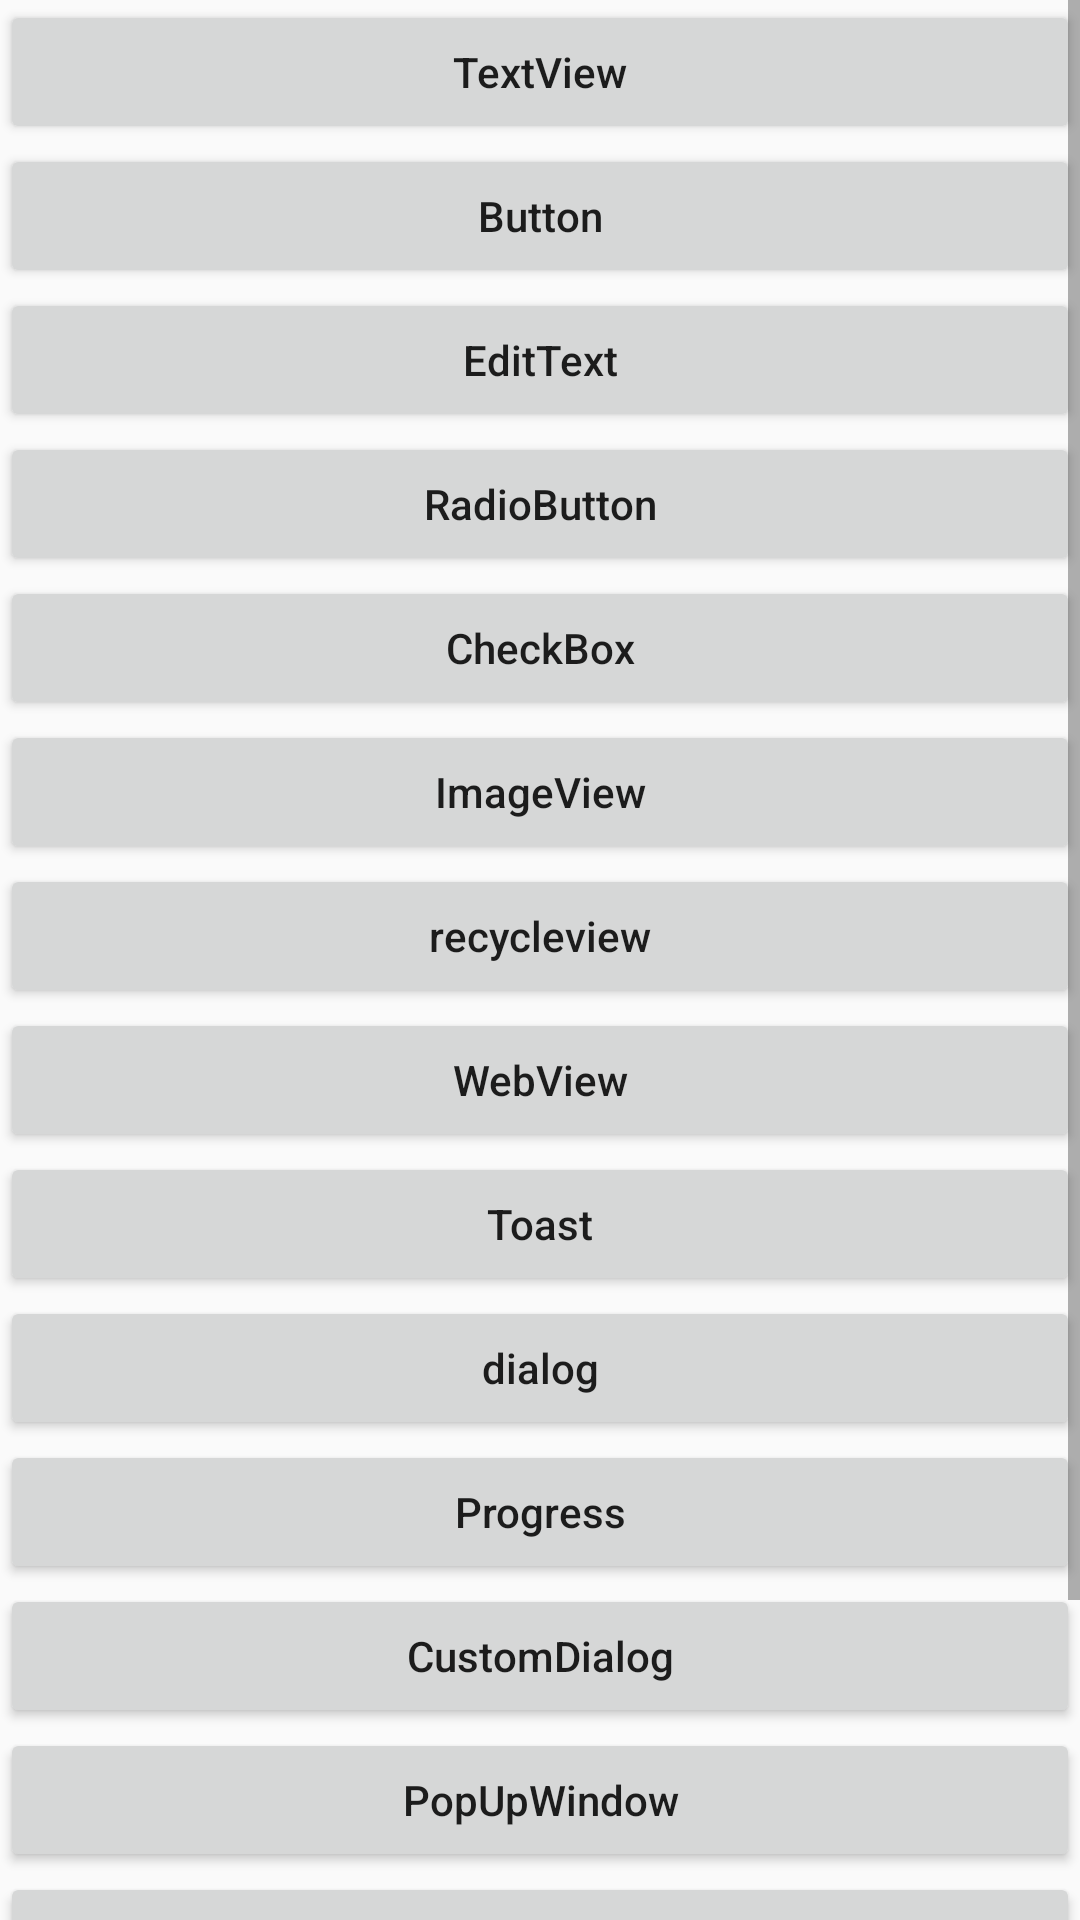

Layout XML and referenced resources for this Android screen:
<!-- AndroidManifest.xml: application theme AppTheme -->
<!-- res/layout/activity_ui.xml -->
<?xml version="1.0" encoding="utf-8"?>
<ScrollView xmlns:android="http://schemas.android.com/apk/res/android"
    android:layout_width="match_parent"
    android:layout_height="match_parent">

    <LinearLayout
        android:layout_width="match_parent"
        android:layout_height="wrap_content"
        android:orientation="vertical">

        <Button
            android:id="@+id/btn_textview"
            android:layout_width="match_parent"
            android:layout_height="wrap_content"
            android:text="TextView"
            android:textAllCaps="false"/>

        <Button
            android:id="@+id/btn_button"
            android:layout_width="match_parent"
            android:layout_height="wrap_content"
            android:text="Button"
            android:textAllCaps="false"/>
        <Button
            android:id="@+id/btn_edittext"
            android:layout_width="match_parent"
            android:layout_height="wrap_content"
            android:text="EditText"
            android:textAllCaps="false"/>

        <Button
            android:id="@+id/btn_radiobutton"
            android:layout_width="match_parent"
            android:layout_height="wrap_content"
            android:text="RadioButton"
            android:textAllCaps="false"/>

        <Button
            android:id="@+id/btn_checkbox"
            android:layout_width="match_parent"
            android:layout_height="wrap_content"
            android:text="CheckBox"
            android:textAllCaps="false"/>

        <Button
            android:id="@+id/btn_imageview"
            android:layout_width="match_parent"
            android:layout_height="wrap_content"
            android:text="ImageView"
            android:textAllCaps="false"/>

        <Button
            android:id="@+id/btn_recycleview"
            android:layout_width="match_parent"
            android:layout_height="wrap_content"
            android:text="recycleview"
            android:textAllCaps="false"/>

        <Button
            android:id="@+id/btn_webview"
            android:layout_width="match_parent"
            android:layout_height="wrap_content"
            android:text="WebView"
            android:textAllCaps="false"/>

        <Button
            android:id="@+id/btn_toast"
            android:layout_width="match_parent"
            android:layout_height="wrap_content"
            android:text="Toast"
            android:textAllCaps="false"/>

        <Button
            android:id="@+id/btn_dialog"
            android:layout_width="match_parent"
            android:layout_height="wrap_content"
            android:text="dialog"
            android:textAllCaps="false"/>

        <Button
            android:id="@+id/btn_progress"
            android:layout_width="match_parent"
            android:layout_height="wrap_content"
            android:text="Progress"
            android:textAllCaps="false"/>

        <Button
            android:id="@+id/btn_customdialog"
            android:layout_width="match_parent"
            android:layout_height="wrap_content"
            android:text="CustomDialog"
            android:textAllCaps="false"/>

        <Button
            android:id="@+id/btn_popupwindow"
            android:layout_width="match_parent"
            android:layout_height="wrap_content"
            android:text="PopUpWindow"
            android:textAllCaps="false"/>

        <Button
            android:id="@+id/btn_lifecycle"
            android:layout_width="match_parent"
            android:layout_height="wrap_content"
            android:text="LifeCycle"
            android:textAllCaps="false"/>
        <Button
            android:id="@+id/btn_jump"
            android:layout_width="match_parent"
            android:layout_height="wrap_content"
            android:text="Jump"
            android:textAllCaps="false"/>

        <Button
            android:id="@+id/btn_fragment"
            android:layout_width="match_parent"
            android:layout_height="wrap_content"
            android:text="Fragment"
            android:textAllCaps="false"/>
    </LinearLayout>
</ScrollView>
<!-- resources referenced by this layout -->
<resources>
  <style name="AppTheme" parent="Theme.AppCompat.Light.DarkActionBar">
          
          <item name="colorPrimary">@color/colorPrimary</item>
          <item name="colorPrimaryDark">@color/colorPrimaryDark</item>
          <item name="colorAccent">@color/colorAccent</item>
      </style>
  <!-- not gathered from this repository: default colours our renderer supplied (Android Studio template values) -->
  <color name="colorPrimary">#FF6200EE</color>
  <color name="colorPrimaryDark">#FF3700B3</color>
  <color name="colorAccent">#FF03DAC5</color>
</resources>
